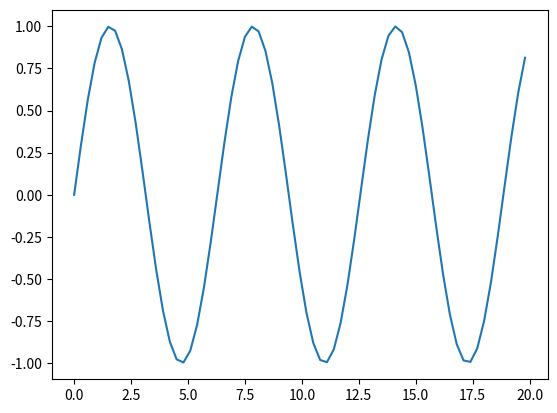

Python code for this plot:
from numpy import arange, sin
import matplotlib.pyplot as plt
x=arange(0.,20.,0.3)
y=sin(x)
ll = plt.plot(x,y)
plt.pause(4) # plt.show()